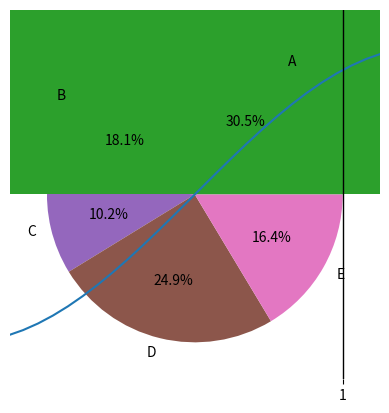
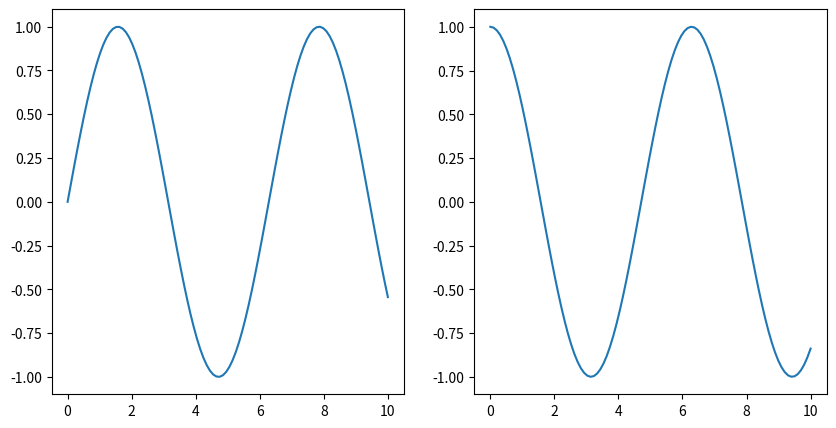

These charts were generated, in order, by the following Python code:
import numpy as np
import matplotlib.pyplot as plt
 
x = np.linspace(-5, 5, 100) # -5から5までを100ステップに分けた配列を生成
y = np.sin(x) # xの各値に対してsin関数の値を計算
 
plt.plot(x, y) # 折れ線グラフをプロット
plt.show() # グラフを表示

#折れ線グラフ
data = [2, 4, 6, 3, 5, 8, 4, 5]
plt.plot(data)
plt.show()

#棒グラフ
a = range(0, 7)
b = [55, 21, 61, 98, 85, 52, 99]
plt.bar(a, b)
plt.show()

#散布図
x = [10, 51, 44, 23, 55, 95]
y = [5, 125, 2, 55, 19, 55]
plt.scatter(x, y)
plt.show()

#円グラフ
labels = ["A", "B", "C", "D", "E"]
data = [54, 32, 18, 44, 29]
plt.pie(data, labels=labels, autopct="%1.1f%%")
plt.show()

#ヒストグラム
x = np.random.normal(10, 5, 1000)
plt.hist(x, bins=30)
plt.show()

#箱ひげ図
data = np.random.normal(10, 5, 100)
plt.boxplot(data)
plt.show()

#複数のグラフを並べて描画
fig, axs = plt.subplots(1, 2, figsize=(10, 5)) # 1行2列のサブプロットを作成
 
x = np.linspace(0, 10, 100)
 
axs[0].plot(x, np.sin(x)) # 1つ目のサブプロットにsinグラフを描画
axs[1].plot(x, np.cos(x)) # 2つ目のサブプロットにcosグラフを描画
 
plt.show()